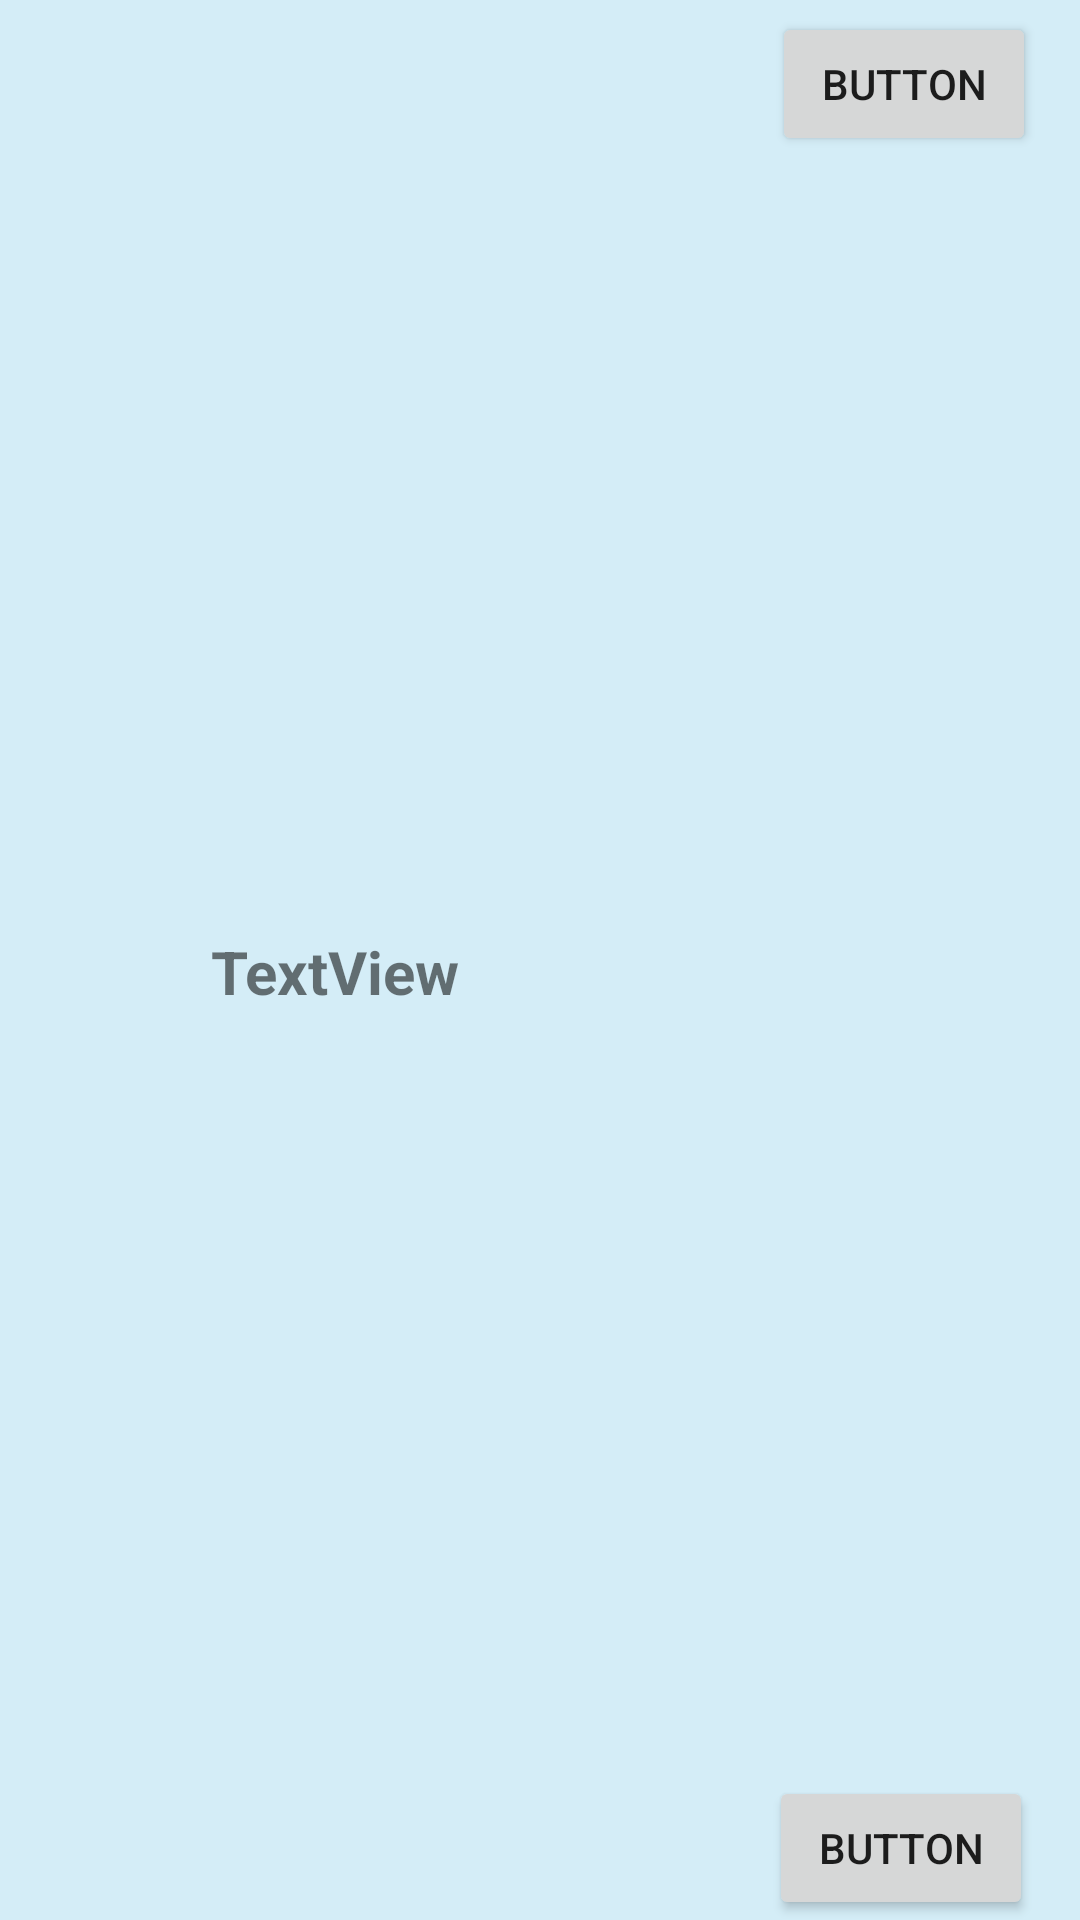

Layout XML and referenced resources for this Android screen:
<!-- AndroidManifest.xml: application theme Theme.SmartClickApp -->
<!-- res/layout/fragment_routine_generic.xml -->
<?xml version="1.0" encoding="utf-8"?>
<androidx.constraintlayout.widget.ConstraintLayout xmlns:android="http://schemas.android.com/apk/res/android"
    xmlns:app="http://schemas.android.com/apk/res-auto"
    xmlns:tools="http://schemas.android.com/tools"
    android:layout_width="match_parent"
    android:layout_height="100dp"
    android:layout_margin="10sp"
    android:background="@color/main_act_background"
    tools:context=".ui.routines.fragment.RoutineGenericFragment">


    <Button
        android:id="@+id/routineExecuteButton"
        android:layout_width="wrap_content"
        android:layout_height="wrap_content"
        android:layout_marginTop="4dp"
        android:text="Button"
        app:layout_constraintBottom_toTopOf="@+id/routineInformationButton"
        app:layout_constraintEnd_toEndOf="parent"
        app:layout_constraintHorizontal_bias="0.946"
        app:layout_constraintStart_toStartOf="parent"
        app:layout_constraintTop_toTopOf="parent"
        app:layout_constraintVertical_bias="0.0" />

    <Button
        android:id="@+id/routineInformationButton"
        android:layout_width="wrap_content"
        android:layout_height="wrap_content"
        android:text="Button"
        app:layout_constraintBottom_toBottomOf="parent"
        app:layout_constraintEnd_toEndOf="parent"
        app:layout_constraintHorizontal_bias="0.942"
        app:layout_constraintStart_toStartOf="parent" />

    <TextView
        android:id="@+id/routineNameTextView"
        android:layout_width="wrap_content"
        android:layout_height="wrap_content"
        android:maxWidth="200dp"
        android:text="TextView"
        android:textSize="20dp"
        android:textStyle="bold"
        app:layout_constraintBottom_toBottomOf="parent"
        app:layout_constraintEnd_toStartOf="@+id/routineExecuteButton"
        app:layout_constraintHorizontal_bias="0.403"
        app:layout_constraintStart_toStartOf="parent"
        app:layout_constraintTop_toTopOf="parent"
        app:layout_constraintVertical_bias="0.506" />

    <Button
        android:id="@+id/colorPickerButton"
        android:layout_width="48dp"
        android:layout_height="36dp"
        android:background="?android:attr/selectableItemBackground"
        android:drawableLeft="@drawable/color_picker_asset"
        app:layout_constraintBottom_toBottomOf="parent"
        app:layout_constraintEnd_toEndOf="parent"
        app:layout_constraintHorizontal_bias="0.0"
        app:layout_constraintStart_toStartOf="parent"
        app:layout_constraintTop_toTopOf="parent"
        app:layout_constraintVertical_bias="0.015" />

</androidx.constraintlayout.widget.ConstraintLayout>
<!-- resources referenced by this layout -->
<resources>
  <color name="main_act_background">#D4EDF7</color>
  <style name="Theme.SmartClickApp" parent="Theme.MaterialComponents.DayNight.NoActionBar">
          
          <item name="colorPrimary">@color/blue_main</item>
          <item name="colorPrimaryVariant">@color/purple_700</item>
          <item name="colorOnPrimary">@color/white</item>
          
          <item name="colorSecondary">@color/teal_200</item>
          <item name="colorSecondaryVariant">@color/teal_700</item>
          <item name="colorOnSecondary">@color/black</item>
          
          <item name="android:statusBarColor" tools:targetApi="l">?attr/colorPrimary</item>
          
  
      </style>
  <color name="blue_main">#48A3FD</color>
  <color name="purple_700">#FF3700B3</color>
  <color name="white">#FFFFFFFF</color>
  <color name="teal_200">#FF03DAC5</color>
  <color name="teal_700">#FF018786</color>
  <color name="black">#FF000000</color>
</resources>
